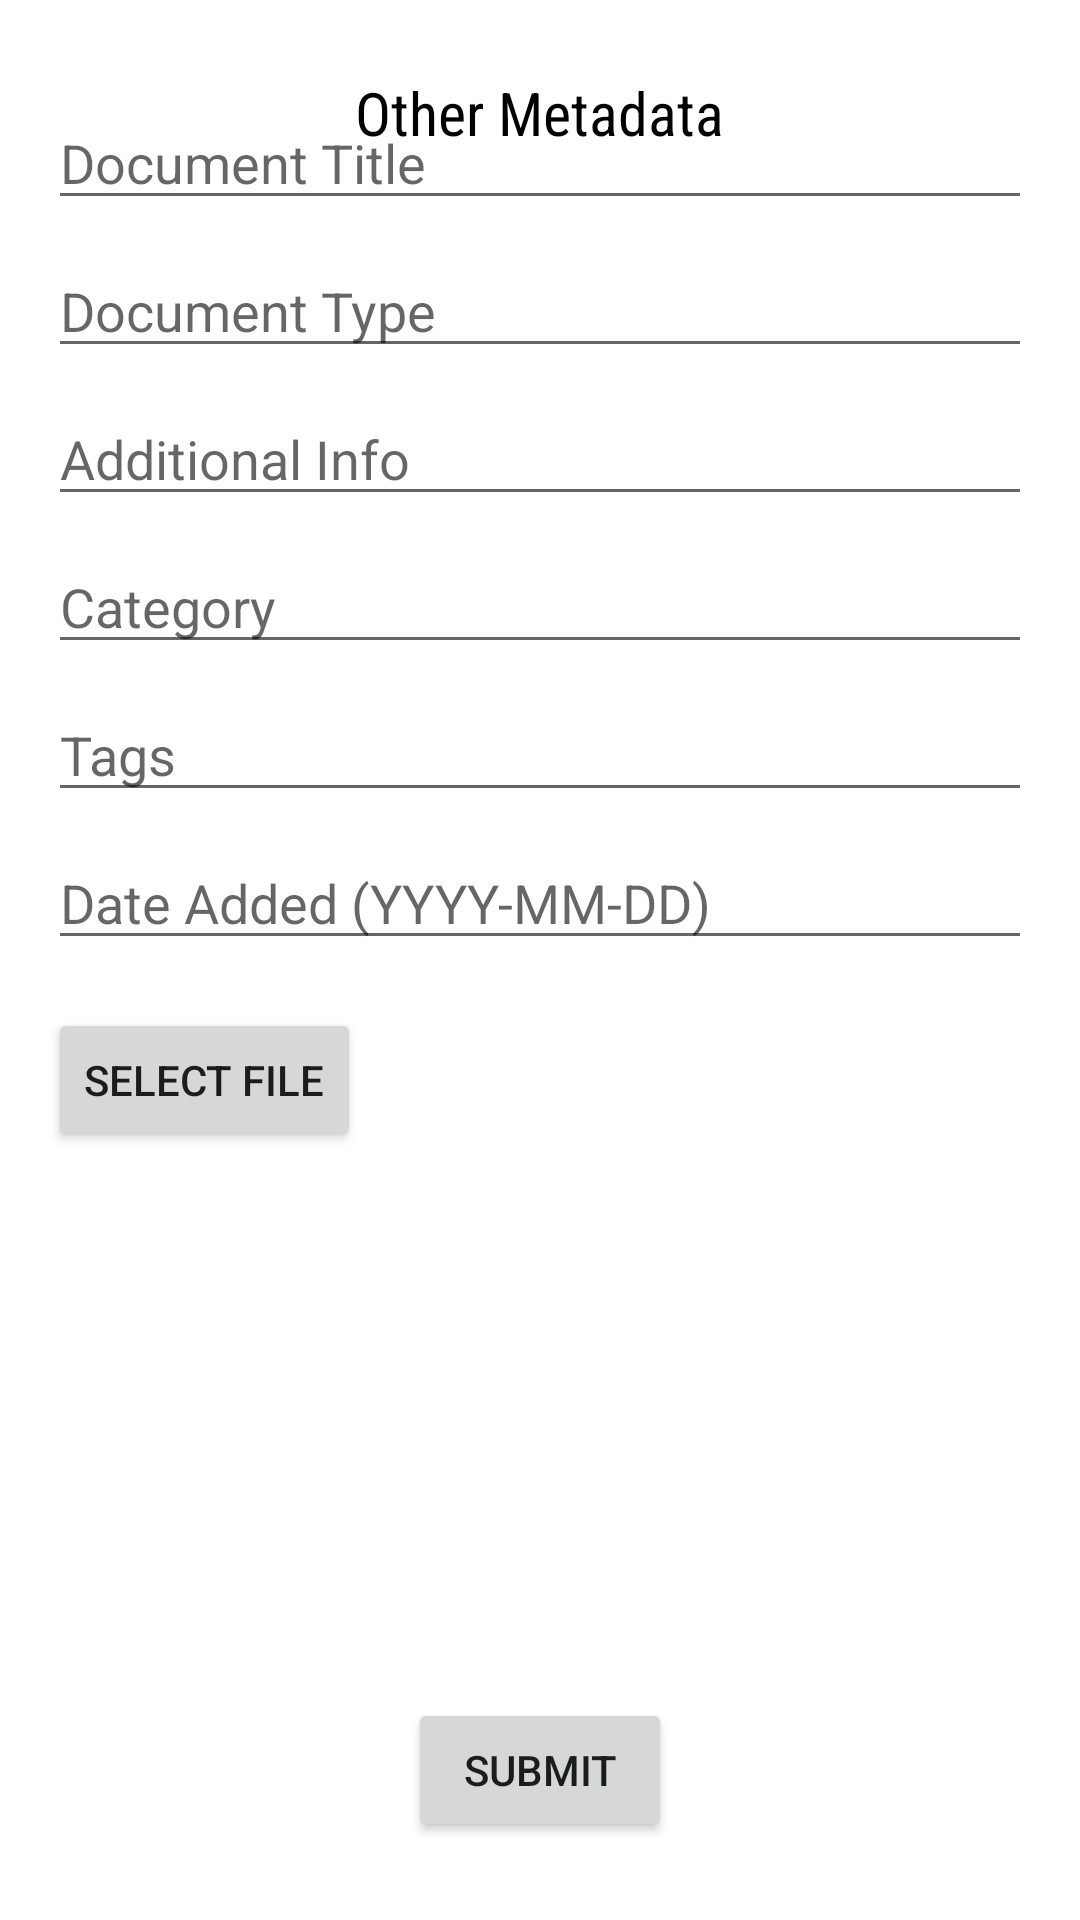

Here is an Android app screen rendered from its layout file. Give the layout XML and the strings, colors and styles it references.
<!-- AndroidManifest.xml: application theme Theme.Docuvault -->
<!-- res/layout/activity_other_metadata.xml -->
<?xml version="1.0" encoding="utf-8"?>
<RelativeLayout xmlns:android="http://schemas.android.com/apk/res/android"
    android:layout_width="match_parent"
    android:layout_height="match_parent"
    android:padding="16dp">

    <TextView
        android:layout_width="wrap_content"
        android:layout_height="wrap_content"
        android:text="Other Metadata"
        android:textSize="20sp"
        android:textColor="@color/black"
        android:layout_centerHorizontal="true"
        android:layout_marginTop="8dp"
        android:fontFamily="sans-serif-condensed"/>

    <EditText
        android:id="@+id/documentTitleEditText"
        android:layout_width="match_parent"
        android:layout_height="wrap_content"
        android:hint="Document Title"
        android:layout_below="@id/titleText"
        android:layout_marginTop="16dp"/>

    <EditText
        android:id="@+id/documentTypeEditText"
        android:layout_width="match_parent"
        android:layout_height="wrap_content"
        android:hint="Document Type"
        android:layout_below="@id/documentTitleEditText"
        android:layout_marginTop="8dp"/>

    <EditText
        android:id="@+id/additionalInfoEditText"
        android:layout_width="match_parent"
        android:layout_height="wrap_content"
        android:hint="Additional Info"
        android:layout_below="@id/documentTypeEditText"
        android:layout_marginTop="8dp"/>

    <EditText
        android:id="@+id/categoryEditText"
        android:layout_width="match_parent"
        android:layout_height="wrap_content"
        android:hint="Category"
        android:layout_below="@id/additionalInfoEditText"
        android:layout_marginTop="8dp"/>

    <EditText
        android:id="@+id/tagsEditText"
        android:layout_width="match_parent"
        android:layout_height="wrap_content"
        android:hint="Tags"
        android:layout_below="@id/categoryEditText"
        android:layout_marginTop="8dp"/>

    <EditText
        android:id="@+id/dateAddedEditText"
        android:layout_width="match_parent"
        android:layout_height="wrap_content"
        android:hint="Date Added (YYYY-MM-DD)"
        android:layout_below="@id/tagsEditText"
        android:layout_marginTop="8dp"/>

    <Button
        android:id="@+id/selectFileButton"
        android:layout_width="wrap_content"
        android:layout_height="wrap_content"
        android:text="Select File"
        android:layout_below="@id/dateAddedEditText"
        android:layout_marginTop="16dp"/>

    <ImageView
        android:id="@+id/selectedFileImageView"
        android:layout_width="150dp"
        android:layout_height="150dp"
        android:maxWidth="200dp"
        android:maxHeight="200dp"
        android:layout_below="@id/selectFileButton"
        android:layout_marginTop="16dp"
        android:layout_centerHorizontal="true"/>

    <Button
        android:id="@+id/submitMetadataButton"
        android:layout_width="wrap_content"
        android:layout_height="wrap_content"
        android:text="Submit"
        android:layout_below="@id/selectedFileImageView"
        android:layout_centerHorizontal="true"
        android:layout_marginTop="16dp"
        style="@style/ButtonStyle"/>

    <ProgressBar
        android:id="@+id/progressBar"
        android:layout_width="wrap_content"
        android:layout_height="wrap_content"
        android:layout_centerInParent="true"
        android:visibility="gone"/>

</RelativeLayout>
<!-- resources referenced by this layout -->
<resources>
  <color name="black">#FF000000</color>
  <style name="Theme.Docuvault" parent="Theme.MaterialComponents.DayNight.DarkActionBar">
          
          <item name="colorPrimary">@color/purple_500</item>
          <item name="colorPrimaryVariant">@color/purple_700</item>
          <item name="colorOnPrimary">@color/white</item>
          
          <item name="colorSecondary">@color/teal_200</item>
          <item name="colorSecondaryVariant">@color/teal_700</item>
          <item name="colorOnSecondary">@color/black</item>
          
          <item name="android:statusBarColor">?attr/colorPrimaryVariant</item>
          
      </style>
  <color name="purple_500">#FF6200EE</color>
  <color name="purple_700">#FF3700B3</color>
  <color name="white">#FFFFFFFF</color>
  <color name="teal_200">#FF03DAC5</color>
  <color name="teal_700">#FF018786</color>
</resources>
